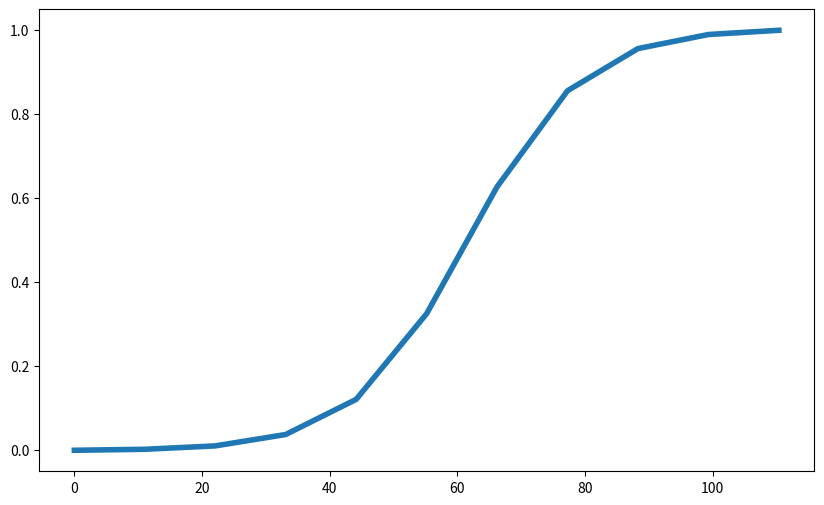

The matplotlib source for this figure: (Note: this script raises an exception after producing the figure.)
from pathlib import Path

import matplotlib.pyplot as plt
import numpy as np
import pandas as pd

# folder where the vulnerability curves are saved
_path_folder = Path("/vulnerability_curves")


def logistic_function_scaled(x, k, x0):
    logistic_value = 1 / (1 + np.exp(-k * (x - x0)))
    logistic_0 = 1 / (1 + np.exp(k * x0))
    return logistic_value - logistic_0


x = np.linspace(0, 1, 11)

plt.figure(figsize=(10, 6))
for i in range(40):

    final_height = np.random.normal(
        100, 10
    )  # final height for which we reach 100% damage
    k = np.random.uniform(1, 15)  # Random steepness between 1 and 15
    # k=-1
    x0 = np.random.uniform(0.4, 0.6)  # Random midpoint between 0.25 and 0.75

    y = logistic_function_scaled(x, k, x0)
    y = y / max(y)  # Normalize to range [0, 1]

    plt.plot(x * final_height, y, label=f"k={k:.2f}, x0={x0:.2f}", linewidth=4)

    # generate vulnerability curves as csv:
    df = pd.DataFrame({"depth": x * final_height, "damage": y})
    df.to_csv(_path_folder / f"vulnerability_curve_{i}.csv", index=False)


# increase font size:
# plt.legend(fontsize=15)
# plt.xlabel("water height (m)", fontsize=15)
# plt.ylabel("% damage", fontsize=15)
# plt.title("Random S-curves (Logistic Distribution)")
# plt.grid(True)
# plt.show()
